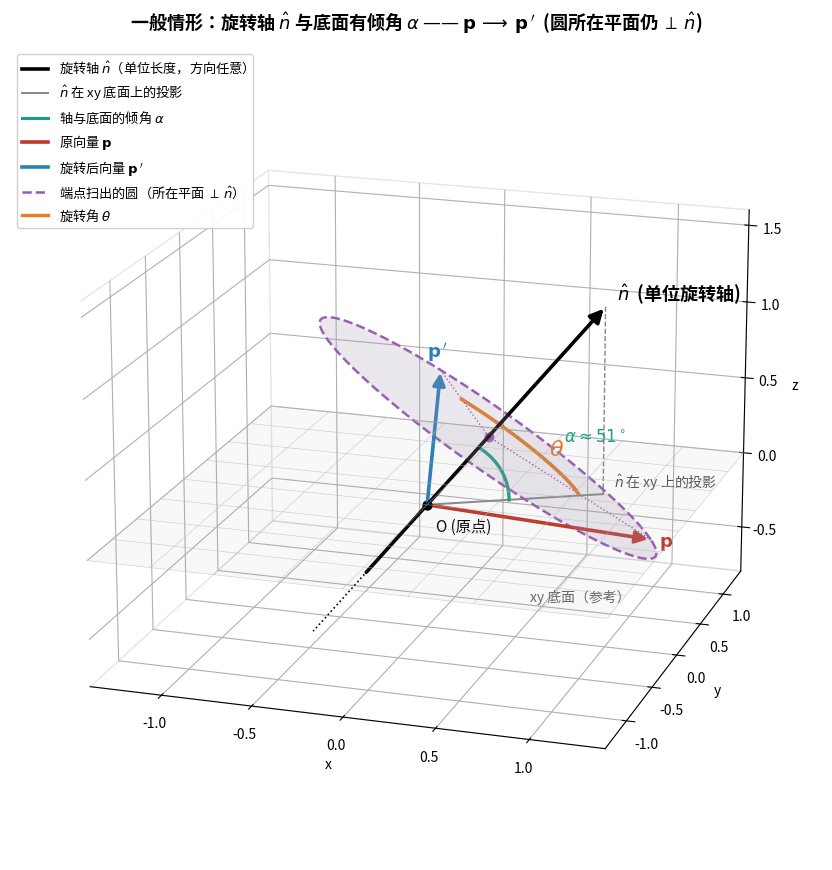

Python code for this plot:
# -*- coding: utf-8 -*-
"""
生成 §4.1 视图 1b 的 3D 示意图：单位旋转轴 n̂ 与底面有倾角（一般情形）。
在视图 1（轴沿 +z 竖直）的基础上，把轴换成倾斜方向，更直观地体现：
  · 旋转轴可以是空间中任意方向；
  · 端点扫出的圆所在平面始终 ⊥ n̂（不再与 xy 底面平行）；
  · 倾角 α 通过"轴 vs. 它在 xy 平面的投影"标注出来。
输出： d:/xTest/AI-doc/images/quaternion_axis_rotation_3d_tilted.png
"""

import os
import numpy as np
import matplotlib

matplotlib.use("Agg")
import matplotlib.pyplot as plt
from matplotlib.patches import FancyArrowPatch
from mpl_toolkits.mplot3d import proj3d


# ---------- 中文字体 ----------
def setup_chinese_font():
    candidates = [
        "Microsoft YaHei",
        "SimHei",
        "Microsoft JhengHei",
        "DengXian",
        "Source Han Sans CN",
        "Noto Sans CJK SC",
    ]
    from matplotlib import font_manager

    available = {f.name for f in font_manager.fontManager.ttflist}
    for name in candidates:
        if name in available:
            plt.rcParams["font.sans-serif"] = [name]
            break
    plt.rcParams["axes.unicode_minus"] = False


setup_chinese_font()


# ---------- 3D 箭头 ----------
class Arrow3D(FancyArrowPatch):
    def __init__(self, xs, ys, zs, *args, **kwargs):
        super().__init__((0, 0), (0, 0), *args, **kwargs)
        self._verts3d = xs, ys, zs

    def do_3d_projection(self, renderer=None):
        xs3d, ys3d, zs3d = self._verts3d
        xs, ys, zs = proj3d.proj_transform(xs3d, ys3d, zs3d, self.axes.M)
        self.set_positions((xs[0], ys[0]), (xs[1], ys[1]))
        return np.min(zs)


def add_arrow(ax, start, end, color, lw=2.2, mutation_scale=18, label=None,
              ls="-", label_offset=(0.05, 0.05, 0.03)):
    a = Arrow3D(
        [start[0], end[0]],
        [start[1], end[1]],
        [start[2], end[2]],
        mutation_scale=mutation_scale,
        lw=lw,
        arrowstyle="-|>",
        color=color,
        linestyle=ls,
    )
    ax.add_artist(a)
    if label:
        ox, oy, oz = label_offset
        ax.text(end[0] + ox, end[1] + oy, end[2] + oz, label, color=color,
                fontsize=13, fontweight="bold")


def main():
    fig = plt.figure(figsize=(10.5, 8.8), dpi=150)
    ax = fig.add_subplot(111, projection="3d")

    # ---------- 旋转轴 n̂：明显倾斜（与 xy 平面成 ~50°） ----------
    # 用方向向量再归一化，避免输错
    n_raw = np.array([0.55, 0.30, 0.78])
    n_hat = n_raw / np.linalg.norm(n_raw)

    # 倾角 α = n̂ 与 xy 平面的夹角（= asin(n_z)）
    alpha = np.arcsin(n_hat[2])

    # ---------- 起始向量 p（与 n̂ 不共线，便于扫出明显的圆） ----------
    # 让 p 带明显 z 分量，同时偏中轴一侧，避免与 n̂ 投影重叠
    p = np.array([1.10, 0.55, -0.30])

    # 旋转角 θ
    theta = np.deg2rad(95)
    def rotate(v, n, t):
        n = n / np.linalg.norm(n)
        return (
            v * np.cos(t)
            + np.cross(n, v) * np.sin(t)
            + n * np.dot(n, v) * (1 - np.cos(t))
        )

    p_prime = rotate(p, n_hat, theta)

    # ---------- 1) 画一片 xy 底面参考网格（让"倾斜"显而易见） ----------
    grid_extent = 1.4
    gx = np.linspace(-grid_extent, grid_extent, 9)
    gy = np.linspace(-grid_extent, grid_extent, 9)
    GX, GY = np.meshgrid(gx, gy)
    GZ = np.zeros_like(GX)
    ax.plot_wireframe(GX, GY, GZ, color="#bbbbbb", lw=0.5, alpha=0.6)
    # 底面四角围出的浅色面，进一步强化"地板"感
    floor_pts = np.array([
        [-grid_extent, -grid_extent, 0],
        [ grid_extent, -grid_extent, 0],
        [ grid_extent,  grid_extent, 0],
        [-grid_extent,  grid_extent, 0],
    ])
    from mpl_toolkits.mplot3d.art3d import Poly3DCollection
    floor = Poly3DCollection([floor_pts], alpha=0.06,
                             facecolor="#888888", edgecolor="none")
    ax.add_collection3d(floor)
    ax.text(grid_extent * 0.7, -grid_extent * 0.95, 0.02,
            "xy 底面（参考）", fontsize=10, color="#666666")

    # ---------- 2) 旋转轴 n̂（黑色长箭头，贯穿原点；含负向延长虚线） ----------
    axis_len_pos = 1.55
    axis_len_neg = 0.55
    add_arrow(ax,
              tuple(-axis_len_neg * n_hat),
              tuple(axis_len_pos * n_hat),
              color="black", lw=2.6, mutation_scale=20,
              label=r"$\hat{n}$  (单位旋转轴)")
    # 轴负向继续画一段虚线，强化"穿过原点的直线"
    far_neg = -1.0 * n_hat
    ax.plot(
        [-axis_len_neg * n_hat[0], far_neg[0]],
        [-axis_len_neg * n_hat[1], far_neg[1]],
        [-axis_len_neg * n_hat[2], far_neg[2]],
        color="black", ls=":", lw=1.2,
    )

    # ---------- 3) n̂ 在 xy 底面上的投影 + 倾角 α 标注 ----------
    n_proj = np.array([n_hat[0], n_hat[1], 0.0])
    n_proj_len = np.linalg.norm(n_proj)
    n_proj_unit = n_proj / n_proj_len
    # 画"轴端点 ↓ 投影到底面"的竖直虚线
    tip = axis_len_pos * n_hat
    ax.plot([tip[0], tip[0]], [tip[1], tip[1]], [tip[2], 0],
            color="#888888", ls="--", lw=1.0)
    # 画"原点 → 投影方向"在底面上的灰色实线（长度等于轴端点投影长度）
    proj_end = np.array([tip[0], tip[1], 0.0])
    ax.plot([0, proj_end[0]], [0, proj_end[1]], [0, 0],
            color="#888888", ls="-", lw=1.4)
    ax.text(proj_end[0] * 1.05, proj_end[1] * 1.05 + 0.05, 0.02,
            r"$\hat{n}$ 在 xy 上的投影", fontsize=10, color="#555555")

    # 画倾角 α 的圆弧（在 n̂ 与其投影方向所在的竖直平面内）
    # 该平面的两正交基：u_h = n_proj_unit (水平方向), e_z = (0,0,1)
    arc_phis = np.linspace(0, alpha, 50)
    arc_r_alpha = 0.45
    arc_pts_alpha = np.array([
        arc_r_alpha * (np.cos(ph) * n_proj_unit + np.sin(ph) * np.array([0, 0, 1]))
        for ph in arc_phis
    ])
    ax.plot(arc_pts_alpha[:, 0], arc_pts_alpha[:, 1], arc_pts_alpha[:, 2],
            color="#16a085", lw=2.4)
    # α 标签放在 α 弧外侧、靠
    mid_alpha = (
        arc_r_alpha * 1.85
        * (np.cos(alpha / 2) * n_proj_unit + np.sin(alpha / 2) * np.array([0, 0, 1]))
    )
    ax.text(mid_alpha[0], mid_alpha[1], mid_alpha[2],
            rf"$\alpha\approx{np.rad2deg(alpha):.0f}^\circ$",
            color="#16a085", fontsize=12, fontweight="bold")

    # ---------- 4) 端点扫出的圆 / 半透明圆盘（垂直 n̂ 的平面） ----------
    h = float(np.dot(p, n_hat))
    radial = p - h * n_hat
    r = float(np.linalg.norm(radial))

    u = radial / r
    v = np.cross(n_hat, u)
    phis = np.linspace(0, 2 * np.pi, 240)
    circle_pts = np.array([
        h * n_hat + r * (np.cos(ph) * u + np.sin(ph) * v) for ph in phis
    ])
    ax.plot(circle_pts[:, 0], circle_pts[:, 1], circle_pts[:, 2],
            color="#9b59b6", lw=1.8, ls="--")

    rho = np.linspace(0, r, 22)
    PHI, RHO = np.meshgrid(phis, rho)
    XX = h * n_hat[0] + RHO * (np.cos(PHI) * u[0] + np.sin(PHI) * v[0])
    YY = h * n_hat[1] + RHO * (np.cos(PHI) * u[1] + np.sin(PHI) * v[1])
    ZZ = h * n_hat[2] + RHO * (np.cos(PHI) * u[2] + np.sin(PHI) * v[2])
    ax.plot_surface(XX, YY, ZZ, color="#d6c4ea", alpha=0.22, linewidth=0)

    # ---------- 5) 圆心 + 半径辅助线 ----------
    center = h * n_hat
    ax.scatter(*center, color="#9b59b6", s=38, zorder=5)
    ax.plot([center[0], p[0]], [center[1], p[1]], [center[2], p[2]],
            color="#9b59b6", ls=":", lw=1.0)
    ax.plot([center[0], p_prime[0]], [center[1], p_prime[1]], [center[2], p_prime[2]],
            color="#9b59b6", ls=":", lw=1.0)

    # ---------- 6) θ 圆弧 ----------
    arc_phis = np.linspace(0, theta, 90)
    arc_r = r * 0.55
    arc_pts = np.array([
        center + arc_r * (np.cos(ph) * u + np.sin(ph) * v) for ph in arc_phis
    ])
    ax.plot(arc_pts[:, 0], arc_pts[:, 1], arc_pts[:, 2],
            color="#e67e22", lw=2.6)
    mid = center + arc_r * 1.35 * (np.cos(theta / 2) * u + np.sin(theta / 2) * v)
    ax.text(mid[0], mid[1], mid[2], r"$\theta$", color="#e67e22",
            fontsize=16, fontweight="bold")

    # ---------- 7) p / p' ----------
    add_arrow(ax, (0, 0, 0), p, color="#c0392b", lw=2.6,
              label=r"$\mathbf{p}$",
              label_offset=(0.06, -0.05, -0.02))
    add_arrow(ax, (0, 0, 0), p_prime, color="#2980b9", lw=2.6,
              label=r"$\mathbf{p}\,'$",
              label_offset=(-0.10, 0.06, 0.06))

    # ---------- 8) 原点 ----------
    ax.scatter(0, 0, 0, color="black", s=42, zorder=6)
    ax.text(0.04, 0.04, -0.18, "O (原点)", fontsize=11)

    # ---------- 9) 视图 / 范围 / 美化 ----------
    ax.set_xlim(-1.4, 1.4)
    ax.set_ylim(-1.4, 1.4)
    ax.set_zlim(-0.8, 1.6)
    ax.set_xlabel("x")
    ax.set_ylabel("y")
    ax.set_zlabel("z")
    ax.view_init(elev=18, azim=-72)

    ax.xaxis.pane.fill = False
    ax.yaxis.pane.fill = False
    ax.zaxis.pane.fill = False
    for axis in (ax.xaxis, ax.yaxis, ax.zaxis):
        axis.pane.set_edgecolor("#cccccc")

    ax.set_title(
        r"一般情形：旋转轴 $\hat{n}$ 与底面有倾角 $\alpha$ —— "
        r"$\mathbf{p}\,\longrightarrow\,\mathbf{p}\,'$  (圆所在平面仍 $\perp\,\hat{n}$)",
        fontsize=13, fontweight="bold", pad=14,
    )

    # 图例
    from matplotlib.lines import Line2D
    legend_handles = [
        Line2D([0], [0], color="black", lw=2.6,
               label=r"旋转轴 $\hat{n}$（单位长度，方向任意）"),
        Line2D([0], [0], color="#888888", lw=1.4,
               label=r"$\hat{n}$ 在 xy 底面上的投影"),
        Line2D([0], [0], color="#16a085", lw=2.2,
               label=r"轴与底面的倾角 $\alpha$"),
        Line2D([0], [0], color="#c0392b", lw=2.6,
               label=r"原向量 $\mathbf{p}$"),
        Line2D([0], [0], color="#2980b9", lw=2.6,
               label=r"旋转后向量 $\mathbf{p}\,'$"),
        Line2D([0], [0], color="#9b59b6", lw=1.8, ls="--",
               label=r"端点扫出的圆（所在平面 $\perp\,\hat{n}$）"),
        Line2D([0], [0], color="#e67e22", lw=2.4,
               label=r"旋转角 $\theta$"),
    ]
    ax.legend(handles=legend_handles, loc="upper left",
              fontsize=9.5, framealpha=0.92,
              bbox_to_anchor=(0.0, 1.0))

    out_dir = r"d:\xTest\AI-doc\images"
    os.makedirs(out_dir, exist_ok=True)
    out_path = os.path.join(out_dir, "quaternion_axis_rotation_3d_tilted.png")
    plt.tight_layout()
    plt.savefig(out_path, dpi=160, bbox_inches="tight",
                facecolor="white")
    plt.close(fig)
    print(f"已生成：{out_path}")


if __name__ == "__main__":
    main()
